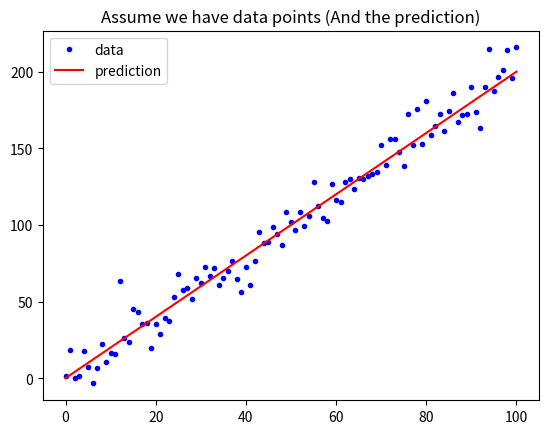

This chart was generated by the following Python code:
# -*- coding: utf-8 -*-
"""
Created on Sun Nov 10 08:40:55 2019

[redacted]
"""
import numpy as np
import matplotlib.pyplot as plt
w = 2
b = 0.1

# np.linspace 是 numpy.linspace 的意思
# np.linspace(0, 100, 101)是指 0~100 劃分成 101 個刻度(含頭尾), 所也就是 0, 1, 2,...,100 這 101 個數
# 這時候, x_lin 因為要記錄不只一個數, 因為 np.linspace() 傳回的是一個 Array, 所以 x_lin 就變成 Array 了
x_lin = np.linspace(0, 100, 101)

# np.random.randn() 就是 numpy.random.randn(), 會隨機傳回標準常態分布的取樣值
# np.random.randn(101) 表示取樣了101次, 型態是 Array, 所以其他 + 與 * 的部分都是 Array 的加與乘, 一行就計算了101筆資料
# 所以最後的結果 y, 也是一個長度 101 的 Array
y = (x_lin + np.random.randn(101) * 5) * w + b

# 這邊就是將 x_lin 以及剛剛算完的 y, 當作座標值, 將101個點在平面上畫出來
# b. : b 就是 blue, 點(.) 就是最小單位的形狀, 詳細可以查 matplotlib 的官方說明
y_hat = x_lin * w + b
plt.plot(x_lin, y, 'b.', label = 'data')
# 上面的 'b.' 是藍色點狀, 下面的 'r-' 是紅色線狀, label 是圖示上的名稱
def mean_square_error(y, yp):
    """
    計算 MAE
    Args:
        - y: 實際值
        - yp: 預測值
    Return:
        - mae: MAE
    """
    # MAE : 將兩個陣列相減後, 取絕對值(abs), 再將整個陣列加總成一個數字(sum), 最後除以y的長度(len), 因此稱為"平均絕對誤差"
    mse = sum(abs(y - yp)**2) / len(y)
    return mse
def mean_ab_error(y, yp):
    """
    計算 MAE
    Args:
        - y: 實際值
        - yp: 預測值
    Return:
        - mae: MAE
    """
    # MAE : 將兩個陣列相減後, 取絕對值(abs), 再將整個陣列加總成一個數字(sum), 最後除以y的長度(len), 因此稱為"平均絕對誤差"
    mae = sum(abs(y - yp)) / len(y)
    return mae
# 呼叫上述函式, 傳回 y(藍點高度)與 y_hat(紅線高度) 的 MAE
MSE = mean_square_error(y, y_hat)
MAE = mean_ab_error(y, y_hat)
print("The Mean square error is %.3f" % (MSE))
print("The Mean square error is %.3f" % (MAE))

plt.plot(x_lin, y_hat, 'r-', label = 'prediction')
plt.title("Assume we have data points (And the prediction)")
plt.legend(loc = 2)
plt.show()